Dataset: dataset (GitHub, Assmam13/asma). Classes: Byzantine, islamique, Medieval, Modern, numide, punique, romaine.

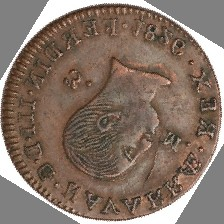
Label: romaine

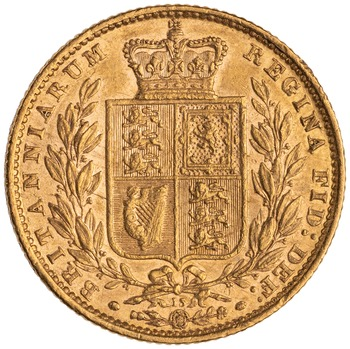
Label: Modern

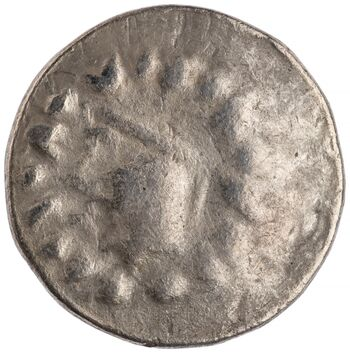
Label: Medieval

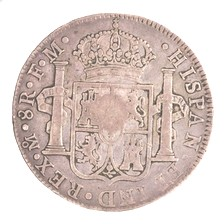
Label: punique

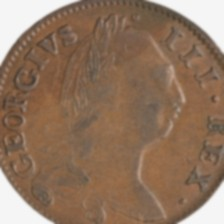
Label: Byzantine

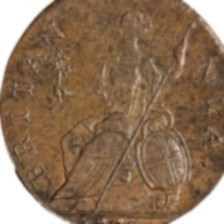
Label: numide
